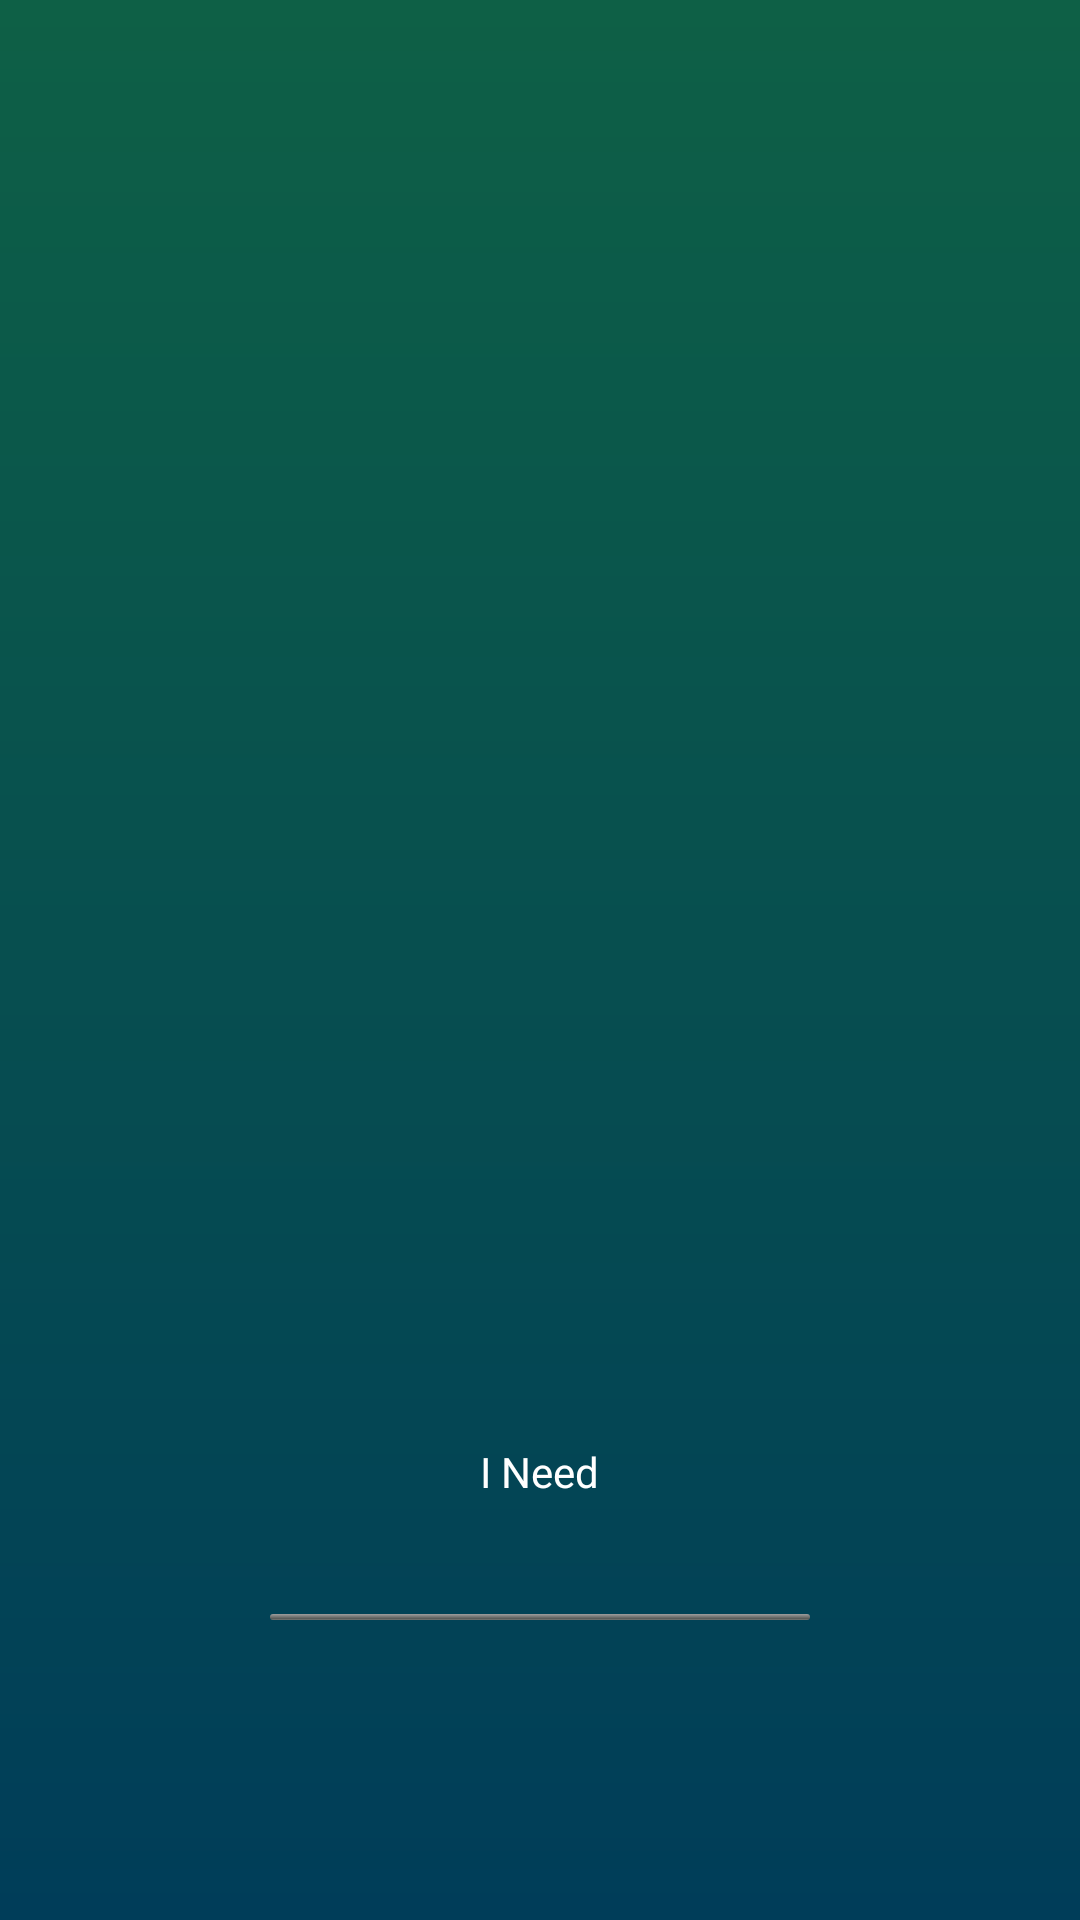

Here is an Android app screen rendered from its layout file. Give the layout XML and the strings, colors and styles it references.
<!-- AndroidManifest.xml: application theme Theme.Tari9 -->
<!-- res/layout/splash_screen.xml -->
<?xml version="1.0" encoding="utf-8"?>
<RelativeLayout xmlns:android="http://schemas.android.com/apk/res/android"
    xmlns:app="http://schemas.android.com/apk/res-auto"
    android:layout_width="fill_parent"
    android:layout_height="fill_parent"
    android:background="@drawable/gradient">

    <LinearLayout
        android:id="@+id/logo"
        android:layout_width="wrap_content"
        android:layout_height="wrap_content"
        android:layout_centerVertical="true"
        android:layout_centerHorizontal="true"
        android:layout_alignParentTop="true"
        android:orientation="vertical"
        android:layout_marginTop="230dp"
        android:gravity="center">
        <ImageView
            android:layout_width="150dp"
            android:layout_height="120dp"
            android:src="@drawable/whitelogo"
            android:scaleType="fitCenter"/>
        <ImageView
            android:layout_width="100dp"
            android:layout_height="100dp"
            android:src="@drawable/logoshadow"
            android:scaleType="fitCenter"/>
    </LinearLayout>

    <LinearLayout
        android:id="@+id/text"
        android:layout_width="wrap_content"
        android:layout_height="wrap_content"
        android:layout_centerVertical="true"
        android:layout_centerHorizontal="true"
        android:layout_alignParentBottom="true"
        android:layout_marginBottom="140dp"
        android:layout_centerInParent="true"
        android:orientation="horizontal"
        android:gravity="center">
        <TextView
            android:id="@+id/ineed"
            android:layout_width="wrap_content"
            android:layout_height="wrap_content"
            android:text="I Need"
            android:textColor="@color/white"/>
        <TextView
            android:id="@+id/textView"
            android:layout_width="wrap_content"
            android:layout_height="wrap_content"
            android:textColor="@color/white"
            android:textStyle="bold"/>
    </LinearLayout>

    <ProgressBar
        android:id="@+id/progressBar"
        style="@android:style/Widget.ProgressBar.Horizontal"
        android:layout_width="180dp"
        android:layout_height="2dp"
        android:layout_alignParentBottom="true"
        android:layout_centerInParent="true"
        android:layout_marginBottom="100dp" />
</RelativeLayout>
<!-- resources referenced by this layout -->
<resources>
  <color name="white">#FFFFFFFF</color>
  <!-- drawable gradient (drawable) -->
  <?xml version="1.0" encoding="utf-8"?>
  <shape
      xmlns:android="http://schemas.android.com/apk/res/android"
      android:shape="rectangle">
  
      <gradient
          android:type="linear"
          android:startColor="#003D59"
          android:endColor="#0E6046"
          android:angle="90" />
  
  </shape>
  <style name="Theme.Tari9" parent="Theme.MaterialComponents.DayNight.NoActionBar">
          
          <item name="colorPrimary">@color/yellowish</item>
          <item name="colorPrimaryVariant">@color/blueish</item>
          <item name="colorOnPrimary">@color/grayish</item>
          
          <item name="colorSecondary">@color/grayish</item>
          <item name="colorSecondaryVariant">@color/biegish_dark</item>
          <item name="colorOnSecondary">@color/grayish</item>
          
          <item name="android:statusBarColor">?attr/colorPrimaryVariant</item>
          
          <item name="colorOnTertiary">@color/dark_yellowish</item>
      </style>
  <color name="yellowish">#009688</color>
  <color name="blueish">#010C12</color>
  <color name="grayish">#E2E2E2</color>
  <color name="biegish_dark">#010C12</color>
  <color name="dark_yellowish">#CC7A03</color>
</resources>
